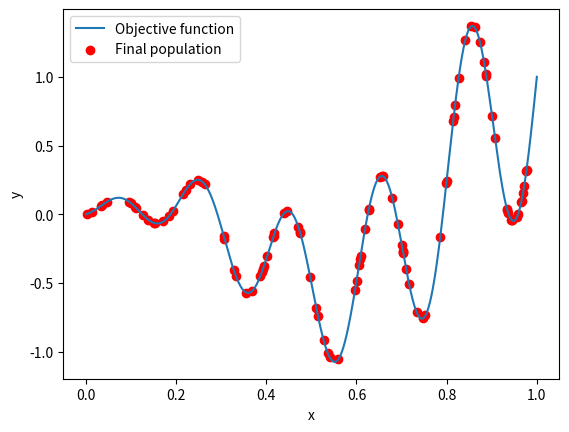

This chart was generated by the following Python code:
import numpy as np
import matplotlib.pyplot as plt

def objective_function(x):
    return np.sin(10 * np.pi * x) * x + np.cos(2 * np.pi * x) * x

def create_population(size, lower_bound, upper_bound):
    return np.random.uniform(lower_bound, upper_bound, size)

# TODO: Implement your selection operator
def selection():
    # your code here
    return

# TODO: Implement your crossover operator
def crossover(parent1, parent2):
    # your code here
    return

# TODO: Implement your mutation operator
def mutation():
    # your code here
    return

# TODO: Implement main genetic algorithm process with crowding
def run_genetic_algorithm(population_size, generations, lower_bound, upper_bound, mutation_rate):
    population = create_population(population_size, lower_bound, upper_bound)

    for generation in range(generations):
        fitness = objective_function(population)
        # your code here

    return population

def plot_population(population, generation):
    x = np.linspace(lower_bound, upper_bound, 1000)
    y = objective_function(x)
    plt.plot(x, y, label="Objective function")

    plt.scatter(population, objective_function(population), color="red", label=f"Population (Gen {generation})")
    plt.xlabel("x")
    plt.ylabel("y")
    plt.legend()
    plt.show()

# GA parameters
population_size = 100
generations = 100
lower_bound = 0
upper_bound = 1
mutation_rate = 0.1

population = run_genetic_algorithm(population_size, generations, lower_bound, upper_bound, mutation_rate)

# Plot results
x = np.linspace(lower_bound, upper_bound, 1000)
y = objective_function(x)
plt.plot(x, y, label="Objective function")

plt.scatter(population, objective_function(population), color="red", label="Final population")
plt.xlabel("x")
plt.ylabel("y")
plt.legend()
plt.show()


